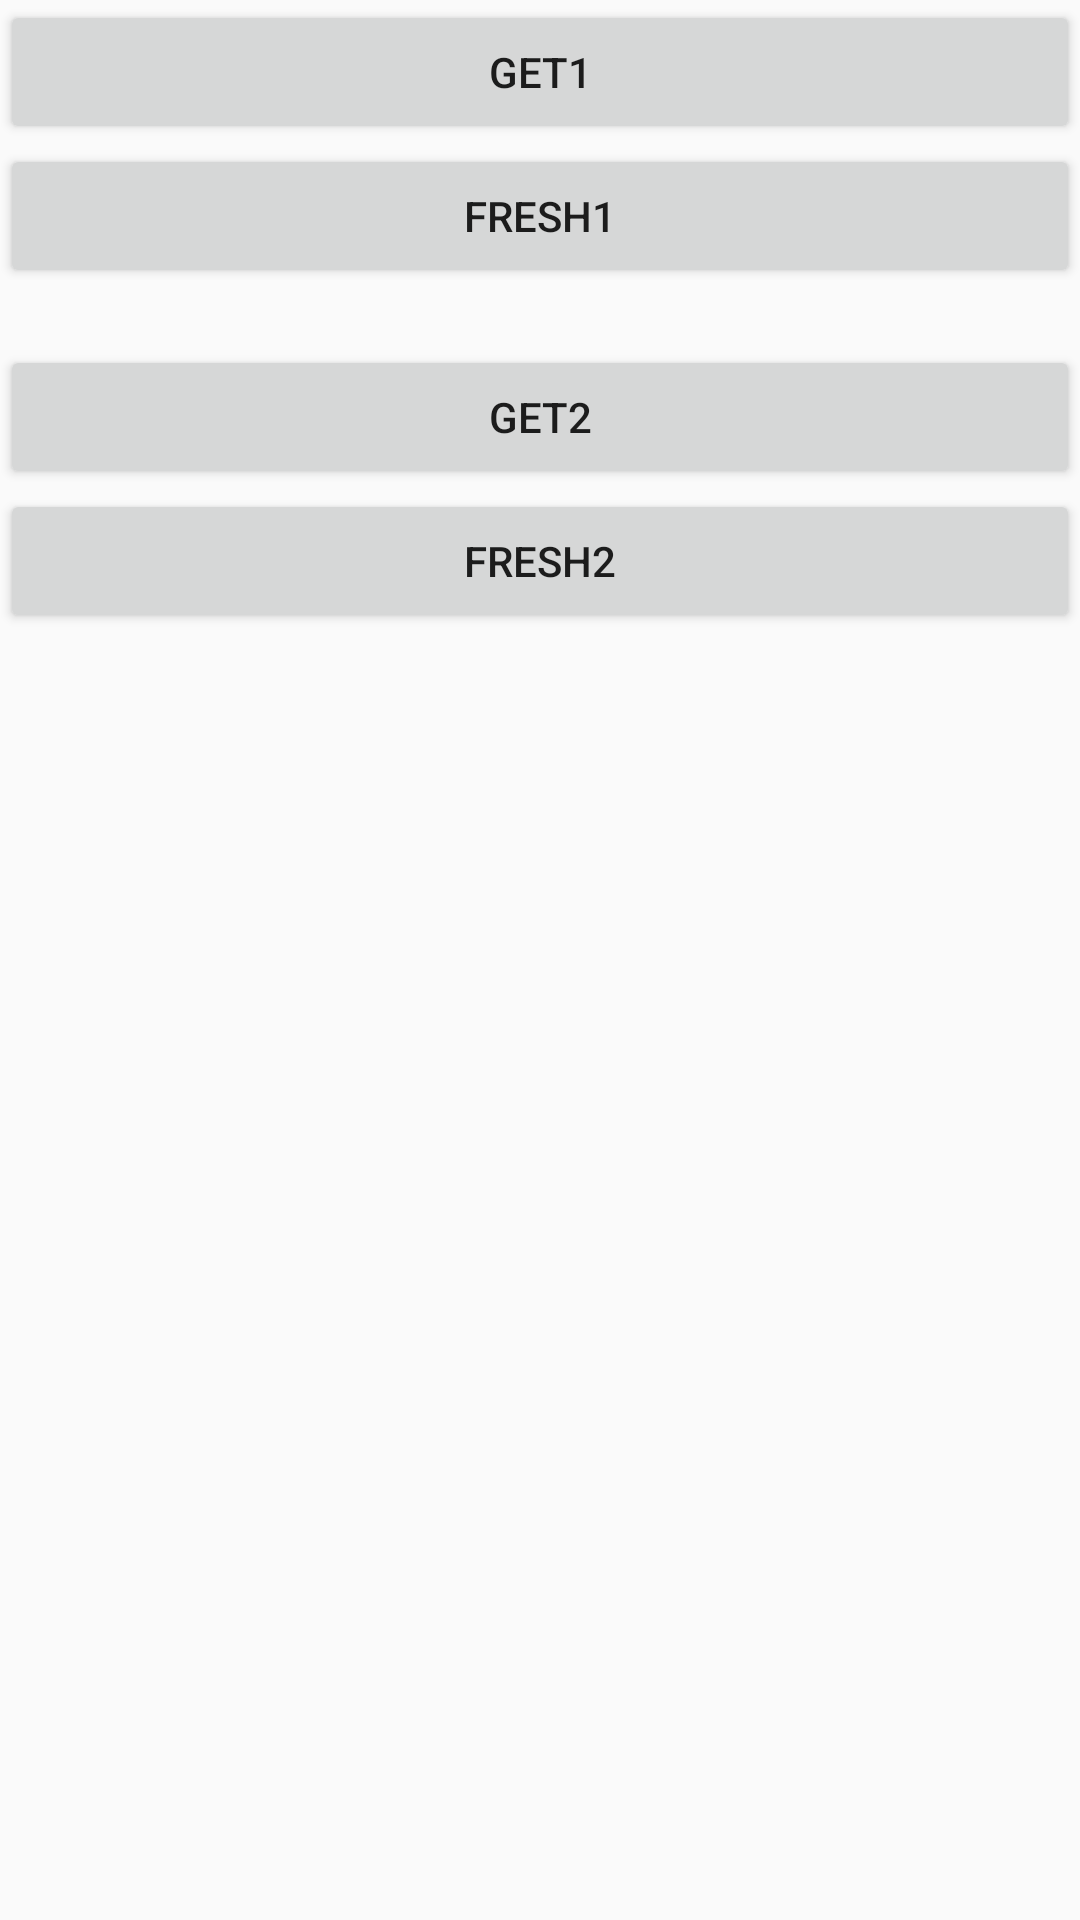

Layout XML and referenced resources for this Android screen:
<!-- AndroidManifest.xml: application theme AppTheme -->
<!-- res/layout/stream_activity.xml -->
<?xml version="1.0" encoding="utf-8"?>
<LinearLayout xmlns:android="http://schemas.android.com/apk/res/android"
    android:layout_width="match_parent"
    android:layout_height="match_parent"
    android:orientation="vertical">

    <Button
        android:id="@+id/get_1"
        android:layout_width="match_parent"
        android:layout_height="wrap_content"
        android:text="get1" />

    <Button
        android:id="@+id/fresh_1"
        android:layout_width="match_parent"
        android:layout_height="wrap_content"
        android:text="fresh1" />

    <TextView
        android:id="@+id/stream_1"
        android:layout_width="match_parent"
        android:layout_height="wrap_content" />

    <Button
        android:id="@+id/get_2"
        android:layout_width="match_parent"
        android:layout_height="wrap_content"
        android:text="get2" />

    <Button
        android:id="@+id/fresh_2"
        android:layout_width="match_parent"
        android:layout_height="wrap_content"
        android:text="fresh2" />

    <TextView
        android:id="@+id/stream_2"
        android:layout_width="match_parent"
        android:layout_height="wrap_content" />

    <TextView
        android:id="@+id/stream"
        android:layout_width="match_parent"
        android:layout_height="wrap_content" />
</LinearLayout>
<!-- resources referenced by this layout -->
<resources>
  <style name="AppTheme" parent="Theme.AppCompat.Light.NoActionBar">
          
          <item name="colorPrimary">@color/colorPrimary</item>
          <item name="colorPrimaryDark">@color/colorPrimaryDark</item>
          <item name="colorAccent">@color/colorAccent</item>
      </style>
  <color name="colorPrimary">#3F51B5</color>
  <color name="colorPrimaryDark">#303F9F</color>
  <color name="colorAccent">#FF4081</color>
</resources>
